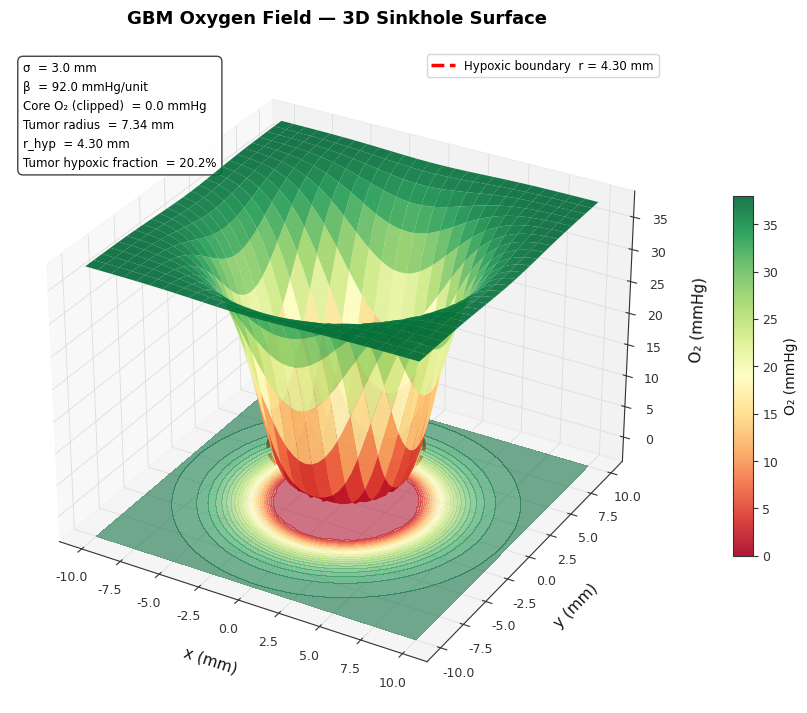
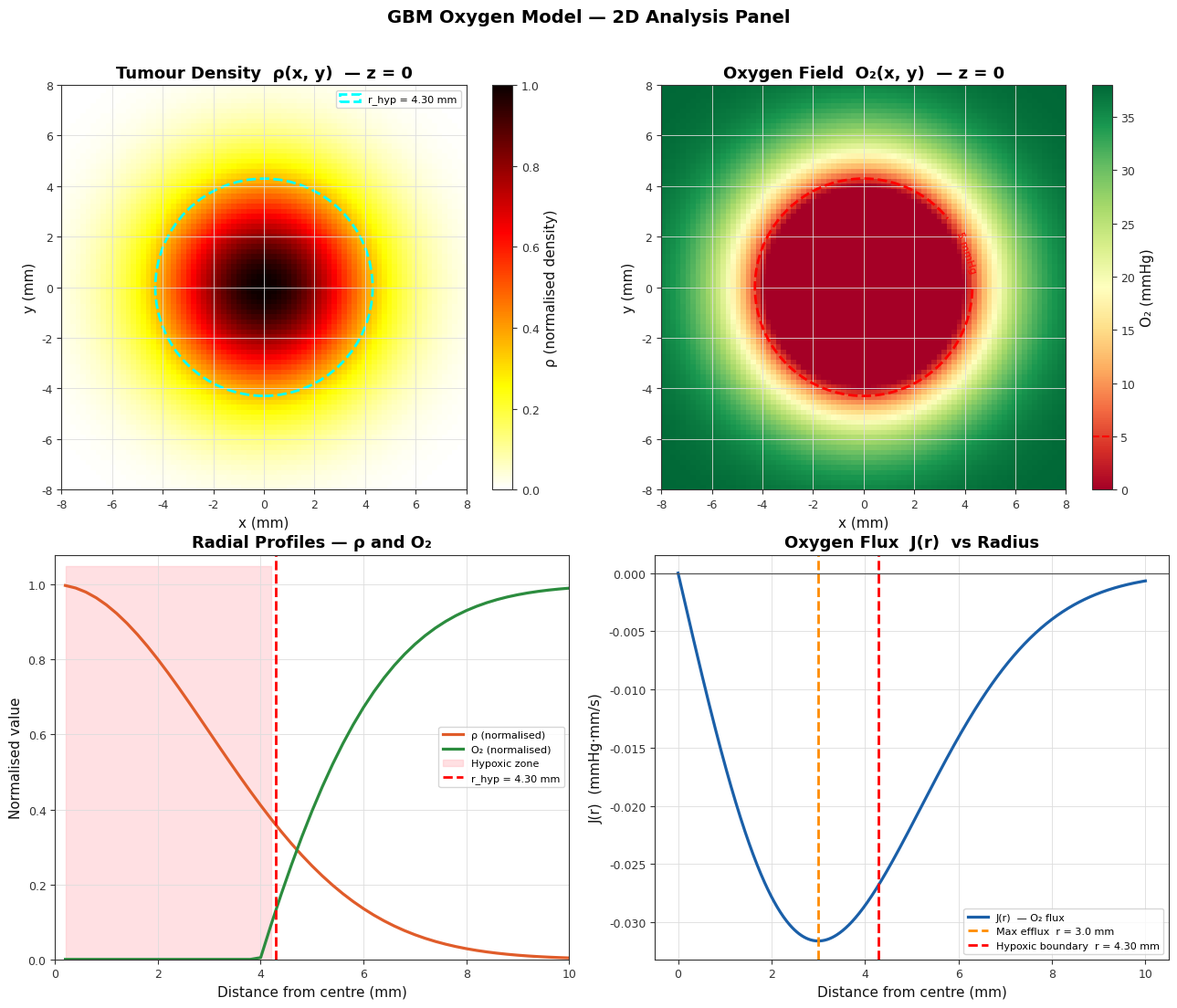
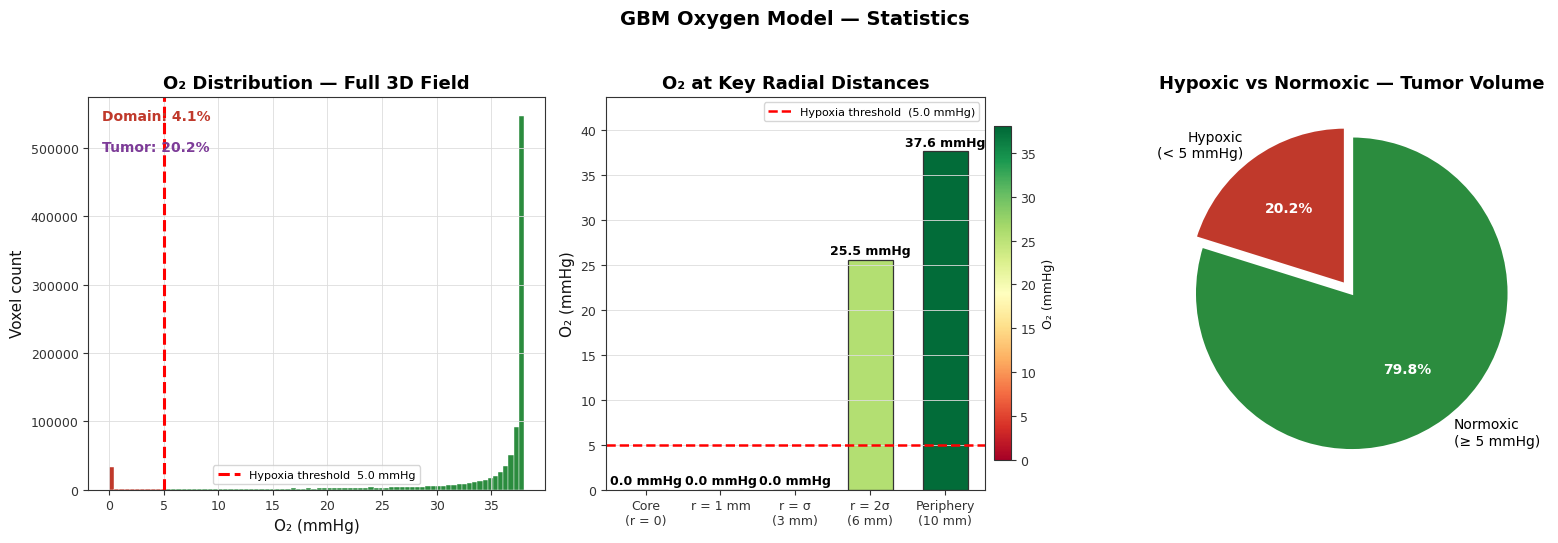
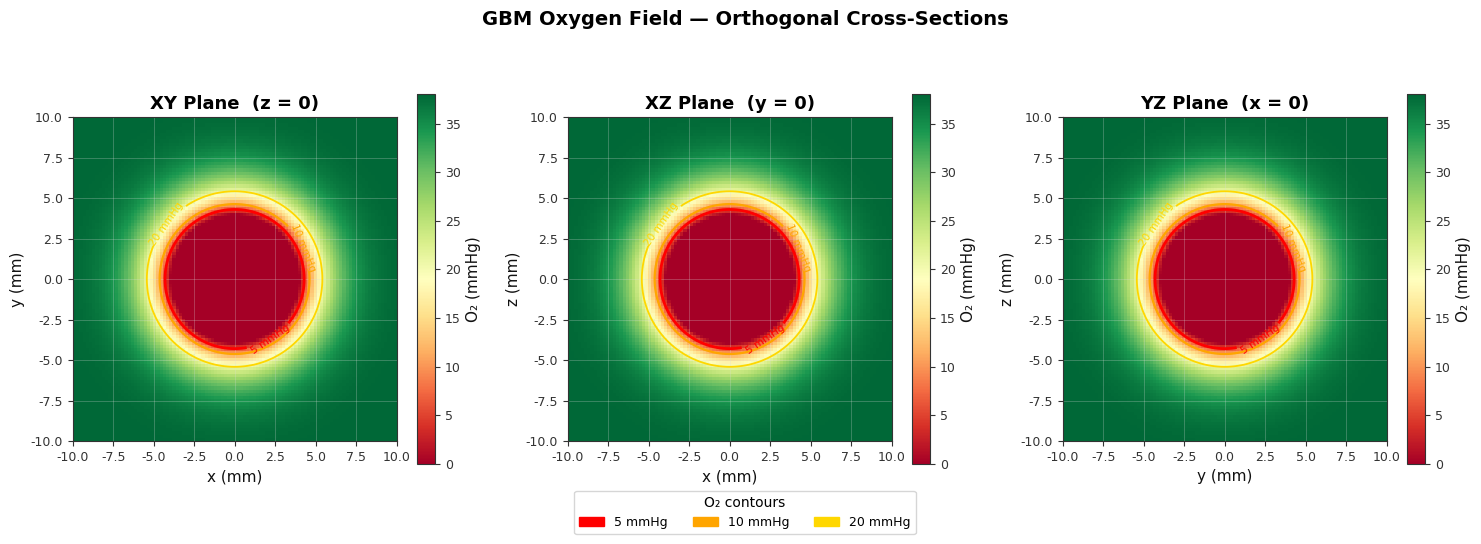

Write Python code to recreate these figures, in order.
#!/usr/bin/env python3
"""
S.M.A.R.C. GBM Pipeline — Phase 1: Oxygen Model
o2_model.py

Models steady-state oxygen distribution in glioblastoma using a Gaussian
tumor density and linear O2 consumption.  Generates Figures 1-4 and saves
data arrays + metrics JSON.
"""

import numpy as np
import matplotlib.pyplot as plt
import matplotlib.colors as mcolors
import matplotlib.patches as mpatches
from mpl_toolkits.mplot3d import Axes3D          # noqa: F401
from scipy.ndimage import gaussian_filter
import json, os

# ─── Output directory ────────────────────────────────────────────────────────
OUT = os.path.expanduser("~/smarc_gbm/outputs")
os.makedirs(OUT, exist_ok=True)

# ─── Global style (applied once, never overridden per figure) ────────────────
plt.rcParams.update({
    "figure.facecolor":  "white",
    "axes.facecolor":    "white",
    "axes.edgecolor":    "#333333",
    "axes.labelcolor":   "#111111",
    "axes.titleweight":  "bold",
    "axes.titlesize":    13,
    "axes.labelsize":    11,
    "xtick.color":       "#333333",
    "ytick.color":       "#333333",
    "xtick.labelsize":   9,
    "ytick.labelsize":   9,
    "grid.color":        "#DDDDDD",
    "grid.linewidth":    0.6,
    "font.family":       "DejaVu Sans",
    "savefig.facecolor": "white",
    "savefig.dpi":       200,
    "savefig.bbox":      "tight",
})

# ─── Model parameters (NEVER change without explicit instruction) ─────────────
domain      = 10.0      # mm  — grid spans −domain to +domain
res         = 0.2       # mm/voxel
sigma       = 3.0       # mm
rho_0       = 1.0       # peak tumour density (dimensionless)
beta        = 92.0      # mmHg per density unit
O2_max      = 38.0      # mmHg
O2_crit     = 5.0       # mmHg  — hypoxia threshold
D_O2        = 1.7e-3    # mm²/s  — oxygen diffusion in brain tissue
random_seed = 42
np.random.seed(random_seed)

# ─── 3-D grid ────────────────────────────────────────────────────────────────
coords = np.arange(-domain, domain + res / 2, res)   # 101 points
N      = len(coords)
X, Y, Z = np.meshgrid(coords, coords, coords, indexing="ij")   # (N,N,N)

# ─── Core field equations ─────────────────────────────────────────────────────
R2  = X**2 + Y**2 + Z**2
rho = rho_0 * np.exp(-R2 / (2.0 * sigma**2))                           # Eq 1
O2  = np.clip(O2_max - beta * rho, 0.0, O2_max)                        # Eq 2

# Derived scalars
r_hyp    = sigma * np.sqrt(-2.0 * np.log((O2_max - O2_crit) /
                                          (beta * rho_0)))               # Eq 3
core_O2  = float(max(0.0, O2_max - beta * rho_0))
r_tumor  = sigma * np.sqrt(-2.0 * np.log(0.05))

# 1-D radial flux (Eq 4)
r_1d = np.linspace(0.0, domain, 600)
J_r  = (-D_O2 * beta * rho_0 * (r_1d / sigma**2)
        * np.exp(-r_1d**2 / (2.0 * sigma**2)))

# ─── Metrics ──────────────────────────────────────────────────────────────────
hyp_mask         = O2 < O2_crit
hypoxic_fraction = float(hyp_mask.mean())
voxel_vol        = res**3          # mm³
hypoxic_volume   = float(hyp_mask.sum() * voxel_vol)
total_volume     = float(N**3 * voxel_vol)

# Tumor-region hypoxic fraction (tumor defined as rho > 0.05)
tumor_mask             = rho > 0.05
tumor_voxels           = int(tumor_mask.sum())
tumor_hyp_mask         = hyp_mask & tumor_mask
tumor_hypoxic_fraction = float(tumor_hyp_mask.sum() / tumor_voxels) if tumor_voxels > 0 else 0.0
tumor_volume           = float(tumor_voxels * voxel_vol)

metrics = {
    "hypoxic_fraction":         hypoxic_fraction,
    "tumor_hypoxic_fraction":   tumor_hypoxic_fraction,
    "hypoxic_radius_mm":        float(r_hyp),
    "mean_O2":                  float(O2.mean()),
    "min_O2":                   float(O2.min()),
    "max_O2":                   float(O2.max()),
    "variance_O2":              float(O2.var()),
    "hypoxic_volume_mm3":       hypoxic_volume,
    "tumor_volume_mm3":         tumor_volume,
    "total_volume_mm3":         total_volume,
}

# ─── Central 2-D slices ───────────────────────────────────────────────────────
ci     = N // 2         # index of the z=0 / y=0 / x=0 plane
rho_xy = rho[:, :, ci]  # (N,N) — tumour density at z=0
O2_xy  = O2[:, :, ci]   # (N,N) — O2 at z=0
O2_xz  = O2[:, ci, :]   # (N,N) — O2 at y=0
O2_yz  = O2[ci, :, :]   # (N,N) — O2 at x=0

# 1-D radial profile along +x axis
x_1d      = coords[coords >= 0]
rho_1d    = rho_0 * np.exp(-x_1d**2 / (2.0 * sigma**2))
O2_1d     = np.clip(O2_max - beta * rho_1d, 0.0, O2_max)
rho_1d_n  = rho_1d / rho_0       # normalised 0–1
O2_1d_n   = O2_1d  / O2_max      # normalised 0–1

# Common colourmaps
CMAP_O2  = plt.cm.RdYlGn
CMAP_RHO = plt.cm.hot_r
EXTENT   = [-domain, domain, -domain, domain]

# ══════════════════════════════════════════════════════════════════════════════
# FIGURE 1 — 3-D Sinkhole Surface
# ══════════════════════════════════════════════════════════════════════════════
print("Building Figure 1…")
fig1 = plt.figure(figsize=(11, 8.5))
fig1.patch.set_facecolor("white")
ax1  = fig1.add_subplot(111, projection="3d")
ax1.set_facecolor("white")

# Downsampled surface (every other grid point → 51×51)
step = 2
xs   = coords[::step]
Xg, Yg = np.meshgrid(xs, xs, indexing="ij")
Zg   = np.clip(O2_max - beta * rho_0 *
               np.exp(-(Xg**2 + Yg**2) / (2.0 * sigma**2)), 0.0, O2_max)

Zg_smooth = gaussian_filter(Zg, sigma=1.5)
surf = ax1.plot_surface(
    Xg, Yg, Zg_smooth,
    cmap=CMAP_O2, vmin=0.0, vmax=O2_max,
    alpha=0.90, linewidth=0, antialiased=True,
)

# Floor contour projection
Z_FLOOR = -4.0
ax1.contourf(Xg, Yg, Zg, zdir="z", offset=Z_FLOOR, levels=25,
             cmap=CMAP_O2, alpha=0.55, vmin=0.0, vmax=O2_max)

# Hypoxic boundary ring (dashed red, elevated to surface height at r_hyp)
theta  = np.linspace(0.0, 2.0 * np.pi, 360)
ring_x = r_hyp * np.cos(theta)
ring_y = r_hyp * np.sin(theta)
ring_z = np.full_like(theta,
         float(np.clip(O2_max - beta * rho_0 *
                       np.exp(-r_hyp**2 / (2.0 * sigma**2)),
                       0.0, O2_max)))
ax1.plot(ring_x, ring_y, ring_z, "r--", lw=2.5,
         label=f"Hypoxic boundary  r = {r_hyp:.2f} mm")

# Vertical drop line to floor
ax1.plot([0, 0], [0, 0], [ring_z[0], Z_FLOOR], "r:", lw=1.2, alpha=0.6)

# Colorbar
cb1 = fig1.colorbar(surf, ax=ax1, pad=0.08, shrink=0.55, aspect=18)
cb1.set_label("O₂ (mmHg)", fontsize=10)

# Stats text box
stats = (
    f"σ  = {sigma} mm\n"
    f"β  = {beta} mmHg/unit\n"
    f"Core O₂ (clipped)  = {core_O2:.1f} mmHg\n"
    f"Tumor radius  = {r_tumor:.2f} mm\n"
    f"r_hyp  = {r_hyp:.2f} mm\n"
    f"Tumor hypoxic fraction  = {tumor_hypoxic_fraction*100:.1f}%"
)
ax1.text2D(0.02, 0.98, stats, transform=ax1.transAxes,
           fontsize=8.5, va="top", linespacing=1.6,
           bbox=dict(boxstyle="round,pad=0.45", fc="white",
                     ec="#333333", alpha=0.92))

ax1.set_xlabel("x (mm)", labelpad=10)
ax1.set_ylabel("y (mm)", labelpad=10)
ax1.set_zlabel("O₂ (mmHg)", labelpad=10)
ax1.set_zlim(Z_FLOOR, O2_max + 1)
ax1.set_title("GBM Oxygen Field — 3D Sinkhole Surface", pad=18)
ax1.legend(loc="upper right", fontsize=8.5)

fname1 = os.path.join(OUT, "figure1_3d_sinkhole.png")
fig1.savefig(fname1)
print(f"Saved: {fname1}")
plt.close(fig1)

# ══════════════════════════════════════════════════════════════════════════════
# FIGURE 2 — 2×2 Analysis Panel
# ══════════════════════════════════════════════════════════════════════════════
print("Building Figure 2…")
fig2, axes2 = plt.subplots(2, 2, figsize=(13, 11))
fig2.suptitle("GBM Oxygen Model — 2D Analysis Panel",
              fontsize=14, fontweight="bold", y=1.00)

# ── Top-left: tumour density ─────────────────────────────────────────────────
ax = axes2[0, 0]
im = ax.imshow(rho_xy.T, origin="lower", extent=EXTENT,
               cmap=CMAP_RHO, vmin=0.0, vmax=rho_0)
cb = fig2.colorbar(im, ax=ax, label="ρ (normalised density)")
circ = plt.Circle((0, 0), r_hyp, color="cyan", fill=False,
                  lw=2.0, ls="--", label=f"r_hyp = {r_hyp:.2f} mm")
ax.add_patch(circ)
ax.set_title("Tumour Density  ρ(x, y)  — z = 0")
ax.set_xlabel("x (mm)"); ax.set_ylabel("y (mm)")
ax.set_aspect("equal")
ax.set_xlim(-8, 8); ax.set_ylim(-8, 8)
ax.legend(fontsize=8, loc="upper right")
ax.grid(True)

# ── Top-right: oxygen field ──────────────────────────────────────────────────
ax = axes2[0, 1]
im = ax.imshow(O2_xy.T, origin="lower", extent=EXTENT,
               cmap=CMAP_O2, vmin=0.0, vmax=O2_max)
cb = fig2.colorbar(im, ax=ax, label="O₂ (mmHg)")
cb.ax.axhline(y=O2_crit, color="red", lw=1.5, ls="--")
cs = ax.contour(coords, coords, O2_xy.T, levels=[O2_crit],
                colors=["red"], linewidths=[2.0], linestyles=["--"])
ax.clabel(cs, fmt="%.0f mmHg", fontsize=8, inline=True)
ax.set_title("Oxygen Field  O₂(x, y)  — z = 0")
ax.set_xlabel("x (mm)"); ax.set_ylabel("y (mm)")
ax.set_aspect("equal")
ax.set_xlim(-8, 8); ax.set_ylim(-8, 8)
ax.grid(True)

# ── Bottom-left: radial profiles ─────────────────────────────────────────────
ax = axes2[1, 0]
ax.plot(x_1d, rho_1d_n, color="#E05C2A", lw=2.3, label="ρ (normalised)")
ax.plot(x_1d, O2_1d_n,  color="#2B8C3E", lw=2.3, label="O₂ (normalised)")
ax.fill_between(x_1d, 0.0, 1.05,
                where=(x_1d <= r_hyp),
                color="#FFB3BA", alpha=0.40, label="Hypoxic zone")
ax.axvline(r_hyp, color="red", ls="--", lw=2.0,
           label=f"r_hyp = {r_hyp:.2f} mm")
ax.set_xlim(0.0, domain)
ax.set_ylim(0.0, 1.08)
ax.set_xlabel("Distance from centre (mm)")
ax.set_ylabel("Normalised value")
ax.set_title("Radial Profiles — ρ and O₂")
ax.legend(fontsize=8, loc="center right")
ax.grid(True)

# ── Bottom-right: oxygen flux ────────────────────────────────────────────────
ax = axes2[1, 1]
ax.plot(r_1d, J_r, color="#1A5FA8", lw=2.3, label="J(r)  — O₂ flux")
j_max_idx = int(np.argmin(J_r))
ax.axvline(r_1d[j_max_idx], color="darkorange", ls="--", lw=2.0,
           label=f"Max efflux  r = {r_1d[j_max_idx]:.1f} mm")
ax.axvline(r_hyp, color="red", ls="--", lw=2.0,
           label=f"Hypoxic boundary  r = {r_hyp:.2f} mm")
ax.axhline(0.0, color="#555555", lw=0.9, ls="-")
ax.set_xlabel("Distance from centre (mm)")
ax.set_ylabel("J(r)  (mmHg·mm/s)")
ax.set_title("Oxygen Flux  J(r)  vs Radius")
ax.legend(fontsize=8, loc="lower right")
ax.grid(True)

fig2.tight_layout(rect=[0, 0, 1, 0.98])
fname2 = os.path.join(OUT, "figure2_2d_analysis.png")
fig2.savefig(fname2)
print(f"Saved: {fname2}")
plt.close(fig2)

# ══════════════════════════════════════════════════════════════════════════════
# FIGURE 3 — Statistics Panel
# ══════════════════════════════════════════════════════════════════════════════
print("Building Figure 3…")
fig3, axes3 = plt.subplots(1, 3, figsize=(16, 5.5))
fig3.suptitle("GBM Oxygen Model — Statistics",
              fontsize=14, fontweight="bold")

O2_flat = O2.ravel()

# ── Left: O2 histogram ───────────────────────────────────────────────────────
ax = axes3[0]
n_bins = 80
counts, bin_edges, patches = ax.hist(
    O2_flat, bins=n_bins, edgecolor="white", linewidth=0.3)
# Colour bars: red below O2_crit, green above
for patch, left in zip(patches, bin_edges[:-1]):
    patch.set_facecolor("#C0392B" if left < O2_crit else "#2B8C3E")
ax.axvline(O2_crit, color="red", ls="--", lw=2.2,
           label=f"Hypoxia threshold  {O2_crit} mmHg")
# Hypoxic fraction labels — top-left, two clean lines, no boxes
ax.text(0.03, 0.97,
        f"Domain: {hypoxic_fraction * 100:.1f}%",
        transform=ax.transAxes, ha="left", va="top",
        fontsize=10, fontweight="bold", color="#C0392B")
ax.text(0.03, 0.89,
        f"Tumor: {tumor_hypoxic_fraction * 100:.1f}%",
        transform=ax.transAxes, ha="left", va="top",
        fontsize=10, fontweight="bold", color="#7D3C98")
ax.set_xlabel("O₂ (mmHg)")
ax.set_ylabel("Voxel count")
ax.set_title("O₂ Distribution — Full 3D Field")
ax.legend(fontsize=8)
ax.grid(True)

# ── Middle: bar chart at 5 key radii ─────────────────────────────────────────
ax = axes3[1]
key_r   = [0.0, 1.0, sigma, 2.0 * sigma, domain]
key_lbl = [
    "Core\n(r = 0)",
    "r = 1 mm",
    f"r = σ\n({sigma:.0f} mm)",
    f"r = 2σ\n({2*sigma:.0f} mm)",
    f"Periphery\n({domain:.0f} mm)",
]
key_O2 = [
    float(np.clip(O2_max - beta * rho_0 * np.exp(-r**2 / (2.0 * sigma**2)),
                  0.0, O2_max))
    for r in key_r
]
bar_norm   = mcolors.Normalize(vmin=0.0, vmax=O2_max)
bar_colors = [CMAP_O2(bar_norm(v)) for v in key_O2]
bars = ax.bar(key_lbl, key_O2, color=bar_colors,
              edgecolor="#333333", linewidth=0.9, width=0.6)
for bar, val in zip(bars, key_O2):
    ax.text(bar.get_x() + bar.get_width() / 2.0,
            bar.get_height() + 0.3,
            f"{val:.1f} mmHg", ha="center", va="bottom",
            fontsize=9, fontweight="bold")
ax.axhline(O2_crit, color="red", ls="--", lw=1.8,
           label=f"Hypoxia threshold  ({O2_crit} mmHg)")
ax.set_ylabel("O₂ (mmHg)")
ax.set_title("O₂ at Key Radial Distances")
ax.set_ylim(0.0, O2_max * 1.15)
ax.legend(fontsize=8)
ax.grid(True, axis="y")

# Add a colorbar for bar chart context
sm_bar = plt.cm.ScalarMappable(cmap=CMAP_O2, norm=bar_norm)
sm_bar.set_array([])
cb3m = fig3.colorbar(sm_bar, ax=ax, pad=0.02, shrink=0.85)
cb3m.set_label("O₂ (mmHg)", fontsize=9)

# ── Right: pie chart — tumor volume only ──────────────────────────────────────
ax = axes3[2]
hyp_pct  = tumor_hypoxic_fraction * 100.0
norm_pct = 100.0 - hyp_pct
wedges, texts, autotexts = ax.pie(
    [hyp_pct, norm_pct],
    labels=["Hypoxic\n(< 5 mmHg)", "Normoxic\n(≥ 5 mmHg)"],
    autopct="%1.1f%%",
    colors=["#C0392B", "#2B8C3E"],
    startangle=90,
    explode=(0.07, 0.0),
    wedgeprops=dict(edgecolor="white", linewidth=2.0),
    textprops=dict(fontsize=10),
)
for at in autotexts:
    at.set_fontsize(10)
    at.set_fontweight("bold")
    at.set_color("white")
ax.set_title("Hypoxic vs Normoxic — Tumor Volume")

fig3.tight_layout(rect=[0, 0, 1, 0.95])
fname3 = os.path.join(OUT, "figure3_statistics.png")
fig3.savefig(fname3)
print(f"Saved: {fname3}")
plt.close(fig3)

# ══════════════════════════════════════════════════════════════════════════════
# FIGURE 4 — Three Orthogonal Cross-Sections
# ══════════════════════════════════════════════════════════════════════════════
print("Building Figure 4…")
fig4, axes4 = plt.subplots(1, 3, figsize=(15, 5.2))
fig4.suptitle("GBM Oxygen Field — Orthogonal Cross-Sections",
              fontsize=14, fontweight="bold")

contour_levels = [5, 10, 20]          # mmHg — labelled on every slice
contour_colors = ["red", "orange", "gold"]
contour_lw     = [2.0, 1.6, 1.3]

slices_info = [
    (O2_xy,  coords, coords, "XY Plane  (z = 0)",  "x (mm)", "y (mm)"),
    (O2_xz,  coords, coords, "XZ Plane  (y = 0)",  "x (mm)", "z (mm)"),
    (O2_yz,  coords, coords, "YZ Plane  (x = 0)",  "y (mm)", "z (mm)"),
]

for ax, (data, cx, cy, title, xlabel, ylabel) in zip(axes4, slices_info):
    im = ax.imshow(data.T, origin="lower",
                   extent=[-domain, domain, -domain, domain],
                   cmap=CMAP_O2, vmin=0.0, vmax=O2_max)
    cs = ax.contour(cx, cy, data.T,
                    levels=contour_levels,
                    colors=contour_colors,
                    linewidths=contour_lw)
    ax.clabel(cs, fmt="%.0f mmHg", fontsize=7.5, inline=True)
    fig4.colorbar(im, ax=ax, label="O₂ (mmHg)", shrink=0.88)
    ax.set_title(title)
    ax.set_xlabel(xlabel)
    ax.set_ylabel(ylabel)
    ax.set_aspect("equal")
    ax.grid(True, alpha=0.3)

# Shared legend for contour levels
legend_patches = [
    mpatches.Patch(color=c, label=f"{lv} mmHg")
    for c, lv in zip(contour_colors, contour_levels)
]
fig4.legend(handles=legend_patches, title="O₂ contours",
            loc="lower center", ncol=3, fontsize=9,
            bbox_to_anchor=(0.5, -0.04))

fig4.tight_layout(rect=[0, 0.03, 1, 0.96])
fname4 = os.path.join(OUT, "figure4_orthogonal_slices.png")
fig4.savefig(fname4)
print(f"Saved: {fname4}")
plt.close(fig4)

# ══════════════════════════════════════════════════════════════════════════════
# Save arrays and metrics
# ══════════════════════════════════════════════════════════════════════════════
p = os.path.join(OUT, "oxygen_3D.npy")
np.save(p, O2)
print(f"Saved: {p}")

p = os.path.join(OUT, "tumor_density_3D.npy")
np.save(p, rho)
print(f"Saved: {p}")

p = os.path.join(OUT, "coords_1D.npy")
np.save(p, coords)
print(f"Saved: {p}")

p = os.path.join(OUT, "o2_metrics.json")
with open(p, "w") as f:
    json.dump(metrics, f, indent=2)
print(f"Saved: {p}")

# ─── Summary ──────────────────────────────────────────────────────────────────
print("\n" + "═" * 55)
print("  O2 MODEL — METRICS SUMMARY")
print("═" * 55)
for k, v in metrics.items():
    print(f"  {k:<30}  {v:.6g}")
print("═" * 55)
print(f"  Hypoxic fraction (full domain):   {hypoxic_fraction * 100:.3f}%")
print(f"  Hypoxic fraction (tumor, ρ>0.05): {tumor_hypoxic_fraction * 100:.3f}%")
print("═" * 55)
print("All done.")
